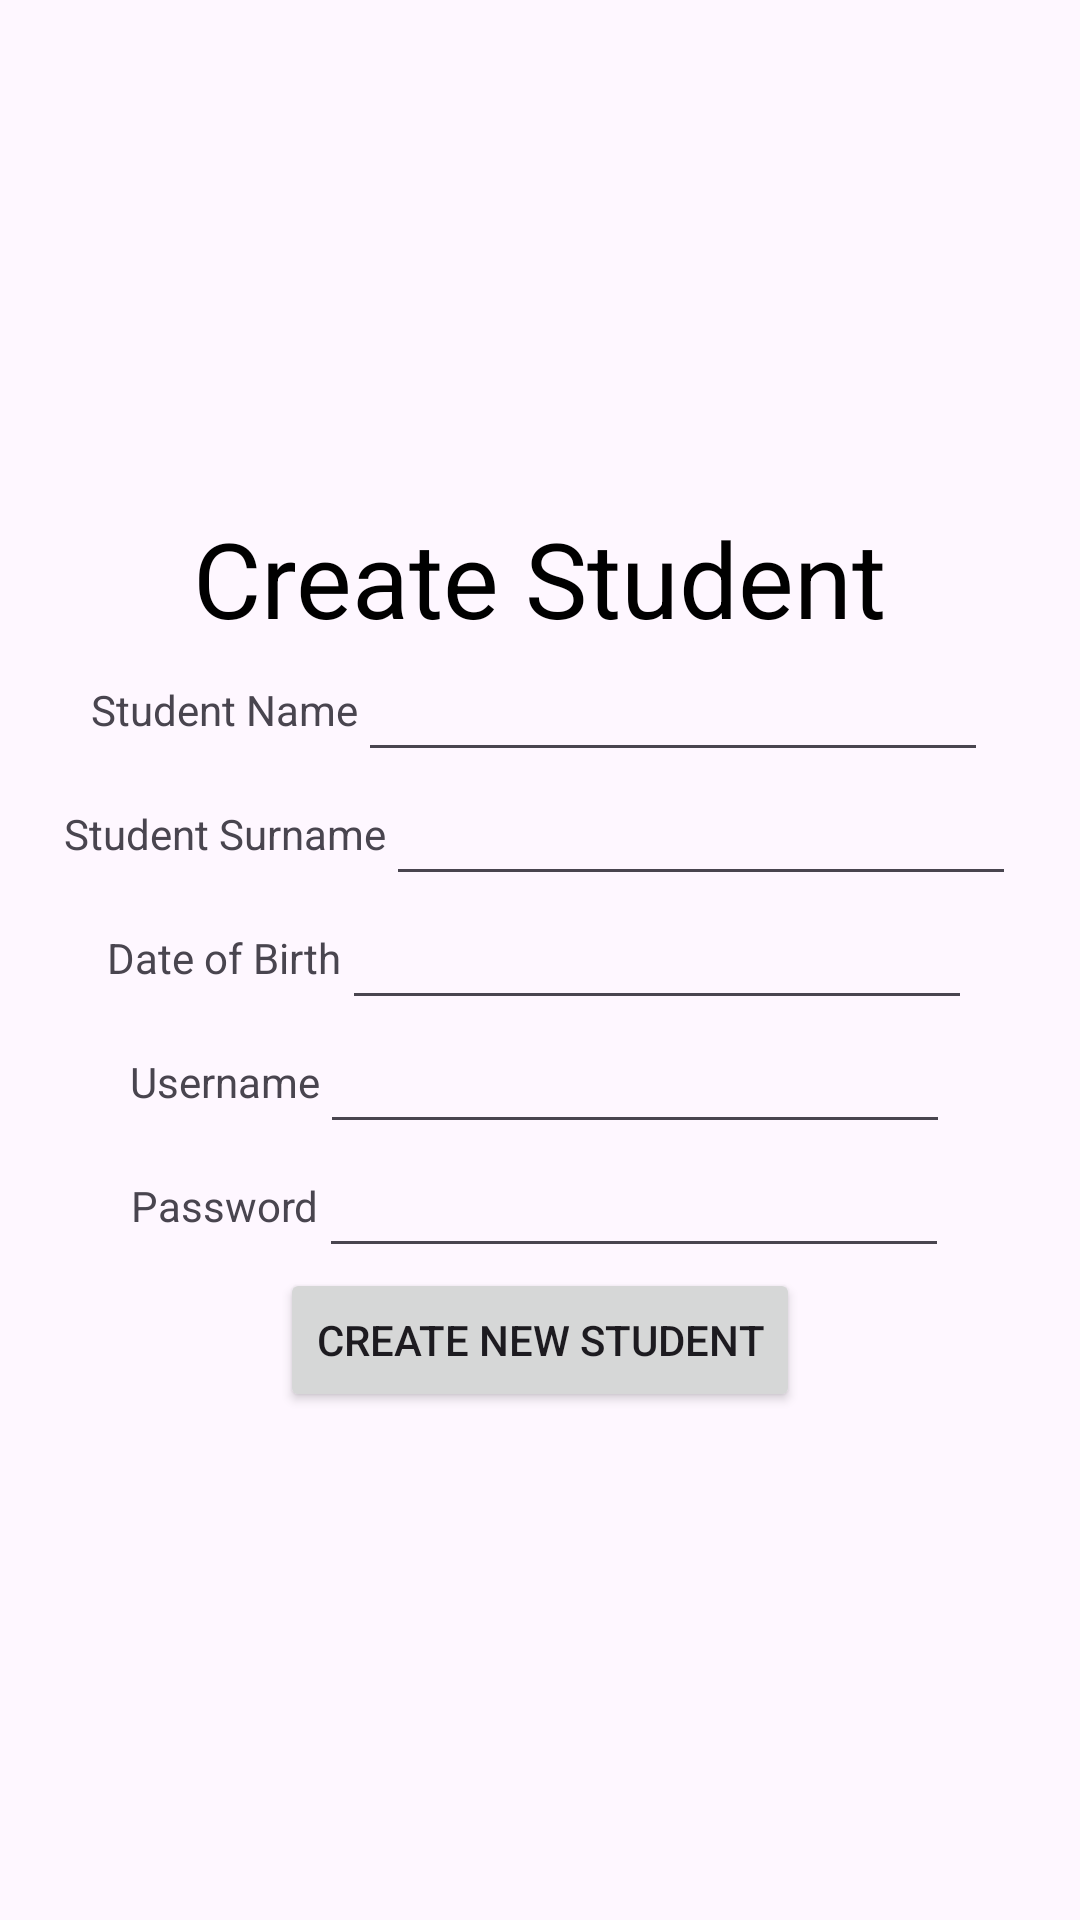

Layout XML and referenced resources for this Android screen:
<!-- AndroidManifest.xml: application theme Theme.LearnerManagementSystem -->
<!-- res/layout/activity_create_student.xml -->
<?xml version="1.0" encoding="utf-8"?>
<LinearLayout xmlns:android="http://schemas.android.com/apk/res/android"
    xmlns:app="http://schemas.android.com/apk/res-auto"
    xmlns:tools="http://schemas.android.com/tools"
    android:id="@+id/main"
    android:layout_width="match_parent"
    android:layout_height="match_parent"
    android:orientation="vertical"
    android:gravity="center"
    tools:context=".CreateStudentActivity">

    <LinearLayout
        android:layout_width="wrap_content"
        android:layout_height="wrap_content"
        android:orientation="vertical"
        android:gravity="center">

        <TextView
            android:layout_width="wrap_content"
            android:layout_height="wrap_content"
            android:text="@string/create_student"
            android:textColor="@color/black"
            android:textSize="35sp">
        </TextView>
    </LinearLayout>

    <LinearLayout
        android:layout_width="wrap_content"
        android:layout_height="wrap_content"
        android:orientation="horizontal"
        android:gravity="center">

        <TextView
            android:layout_width="wrap_content"
            android:layout_height="wrap_content"
            android:text="@string/student_name">
        </TextView>

        <EditText
            android:layout_width="wrap_content"
            android:layout_height="wrap_content"
            android:layout_weight="1"
            android:ems="10"
            android:id="@+id/edtStudentName"
            android:textAlignment="center"
            tools:ignore="DuplicateIds, InefficientWeight"/>
    </LinearLayout>

    <LinearLayout
        android:layout_width="wrap_content"
        android:layout_height="wrap_content"
        android:orientation="horizontal"
        android:gravity="center">

        <TextView
            android:layout_width="wrap_content"
            android:layout_height="wrap_content"
            android:text="@string/student_surname">

        </TextView>

        <EditText
            android:layout_width="wrap_content"
            android:layout_height="wrap_content"
            android:layout_weight="1"
            android:ems="10"
            android:id="@+id/edtStudentSurname"
            android:textAlignment="center"
            tools:ignore="InefficientWeight"/>
    </LinearLayout>

    <LinearLayout
        android:layout_width="wrap_content"
        android:layout_height="wrap_content"
        android:orientation="horizontal"
        android:gravity="center">

        <TextView
            android:layout_width="wrap_content"
            android:layout_height="wrap_content"
            android:text="@string/date_of_birth">
        </TextView>

        <EditText
            android:layout_width="wrap_content"
            android:layout_height="wrap_content"
            android:layout_weight="1"
            android:ems="10"
            android:id="@+id/edtDob"
            android:textAlignment="center"
            tools:ignore="InefficientWeight"/>
    </LinearLayout>

    <LinearLayout
        android:layout_width="wrap_content"
        android:layout_height="wrap_content"
        android:orientation="horizontal"
        android:gravity="center">

        <TextView
            android:layout_width="wrap_content"
            android:layout_height="wrap_content"
            android:text="@string/username">
        </TextView>

        <EditText
            android:layout_width="wrap_content"
            android:layout_height="wrap_content"
            android:layout_weight="1"
            android:ems="10"
            android:id="@+id/edtStudentUsername"
            android:inputType="text"
            android:autofillHints="username"
            android:textAlignment="center"
            tools:ignore="InefficientWeight"/>
    </LinearLayout>

    <LinearLayout
        android:layout_width="wrap_content"
        android:layout_height="wrap_content"
        android:orientation="horizontal"
        android:gravity="center">

        <TextView
            android:layout_width="wrap_content"
            android:layout_height="wrap_content"
            android:text="@string/password">
        </TextView>

        <EditText
            android:layout_width="wrap_content"
            android:layout_height="wrap_content"
            android:layout_weight="1"
            android:ems="10"
            android:id="@+id/edtStudentPassword"
            android:inputType="text"
            android:autofillHints="username"
            android:textAlignment="center"
            tools:ignore="InefficientWeight"/>
    </LinearLayout>

    <LinearLayout
        android:layout_width="wrap_content"
        android:layout_height="wrap_content"
        android:orientation="horizontal"
        android:gravity="center">

        <Button
            android:id="@+id/btnAddStudent"
            android:layout_width="wrap_content"
            android:layout_height="wrap_content"
            android:textFontWeight="1"
            android:text="@string/create_new_student" />
    </LinearLayout>

</LinearLayout>
<!-- resources referenced by this layout -->
<resources>
  <string name="create_new_student">Create New Student</string>
  <string name="create_student">Create Student</string>
  <string name="date_of_birth">Date of Birth</string>
  <string name="password">Password</string>
  <string name="student_name">Student Name</string>
  <string name="student_surname">Student Surname</string>
  <string name="username">Username</string>
  <style name="Theme.LearnerManagementSystem" parent="Base.Theme.LearnerManagementSystem" />
  <style name="Base.Theme.LearnerManagementSystem" parent="Theme.Material3.DayNight.NoActionBar">
          
          
      </style>
  <!-- not gathered from this repository: default colours our renderer supplied (Android Studio template values) -->
  <color name="black">#FF000000</color>
</resources>
